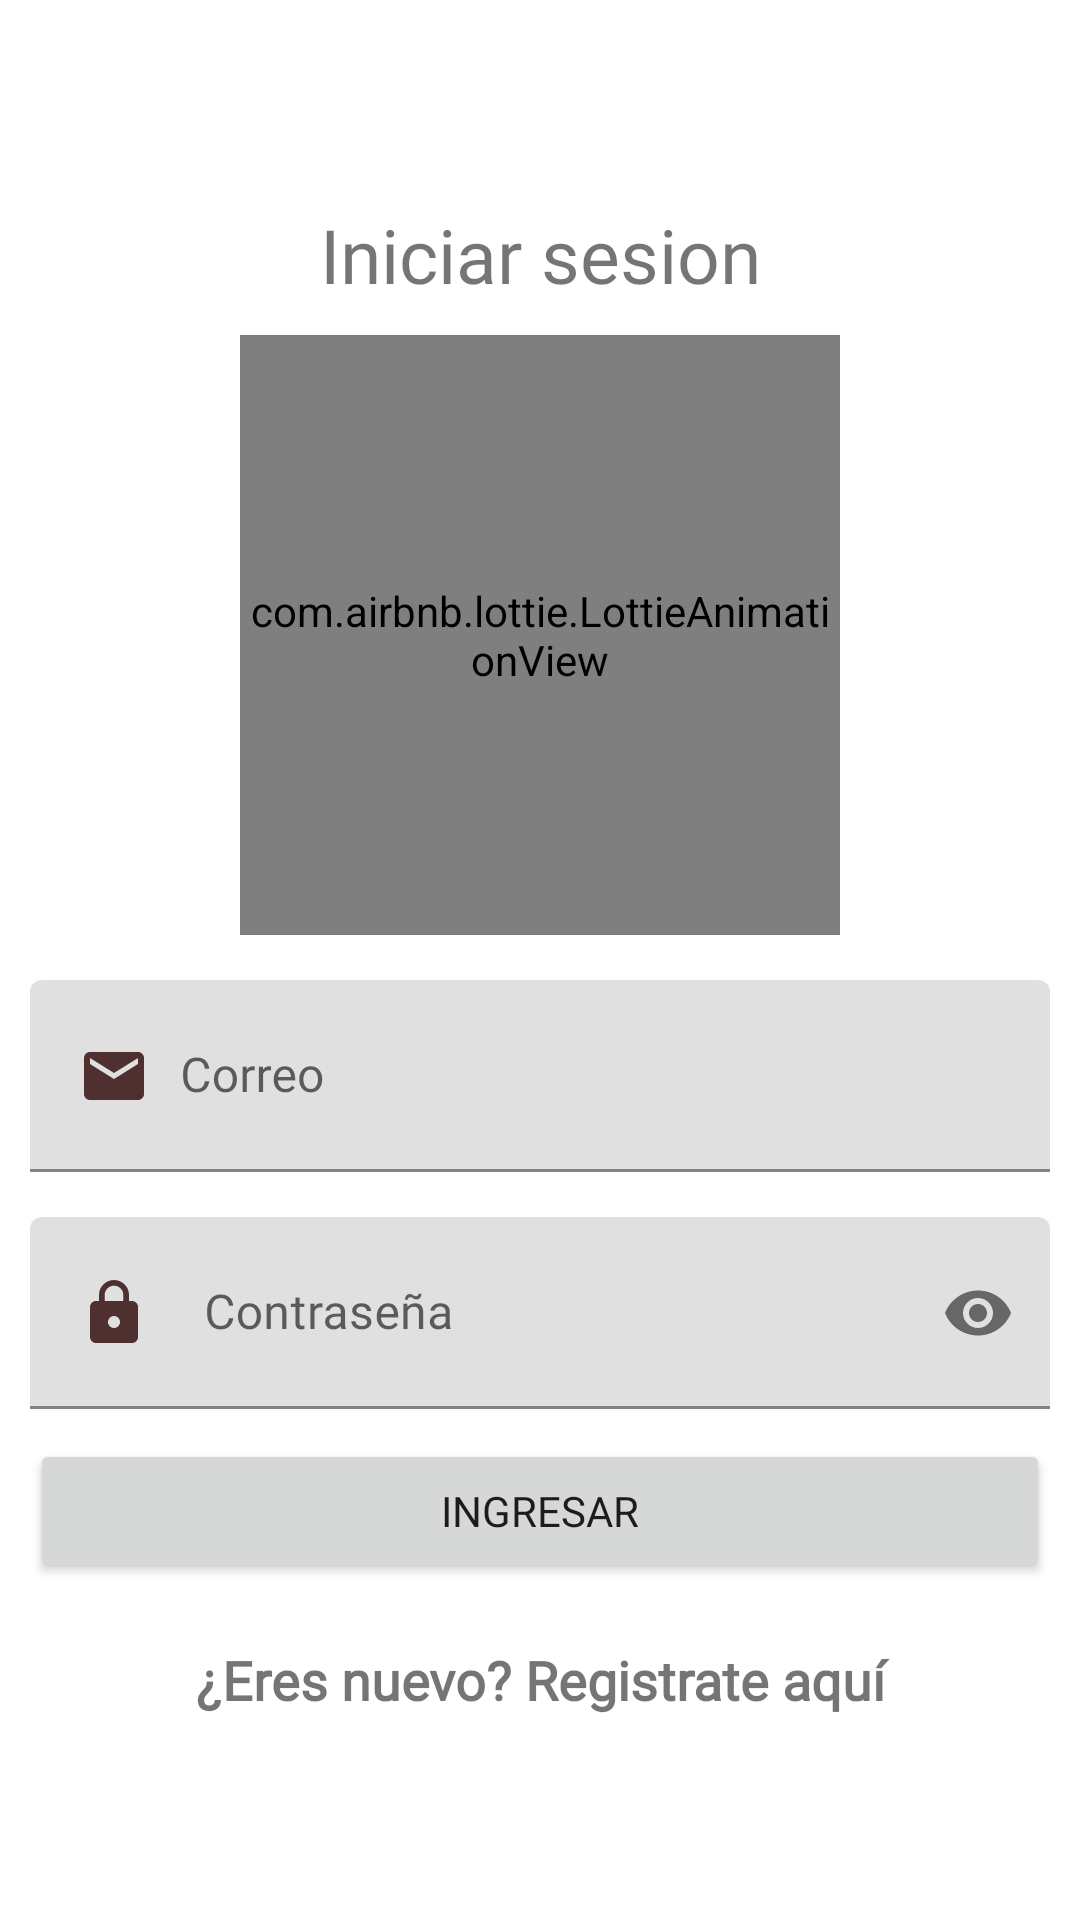

Layout XML and referenced resources for this Android screen:
<!-- AndroidManifest.xml: application theme Theme.Agenda -->
<!-- res/layout/activity_login.xml -->
<?xml version="1.0" encoding="utf-8"?>
<RelativeLayout
    xmlns:android="http://schemas.android.com/apk/res/android"
    xmlns:app="http://schemas.android.com/apk/res-auto"
    xmlns:tools="http://schemas.android.com/tools"
    android:layout_width="match_parent"
    android:layout_height="match_parent"
    tools:context=".Login">

    <androidx.appcompat.widget.LinearLayoutCompat
        android:layout_width="match_parent"
        android:layout_height="match_parent"
        android:gravity="center"
        android:padding="10dp"
        android:orientation="vertical">


        <TextView
            android:id="@+id/IniciarSesionTXT"
            android:text="@string/IniciarSesionTXT"
            android:layout_width="match_parent"
            android:layout_height="wrap_content"
            android:fontFamily="@font/worksans"
            android:textSize="25dp"
            android:gravity="center"/>

        
        <com.airbnb.lottie.LottieAnimationView
            android:layout_width="200dp"
            android:layout_height="200dp"
            app:lottie_autoPlay="true"
            app:lottie_fileName="iniciar_sesion.json"
            app:lottie_imageAssetsFolder="assets"
            app:lottie_loop="true"
            android:layout_gravity="center"
            android:layout_marginTop="10dp"/>

        <com.google.android.material.textfield.TextInputLayout
            android:layout_width="match_parent"
            android:layout_height="wrap_content"
            android:layout_marginTop="15dp">


            <EditText
                android:id="@+id/CorreoLogin"
                android:hint="@string/CorreoLogin"
                android:layout_width="match_parent"
                android:layout_height="wrap_content"
                android:drawableStart="@drawable/icono_correo"
                android:drawablePadding="10dp"
                android:padding="20dp"
                android:fontFamily="@font/worksans"
                android:inputType="textEmailAddress"/>

        </com.google.android.material.textfield.TextInputLayout>

        <com.google.android.material.textfield.TextInputLayout
            android:layout_width="match_parent"
            android:layout_height="wrap_content"
            android:layout_marginTop="15dp"
            app:passwordToggleEnabled="true">


            <EditText
                android:id="@+id/PassLoging"
                android:hint="@string/PassLoging"
                android:layout_width="match_parent"
                android:layout_height="wrap_content"
                android:drawableStart="@drawable/icono_password"
                android:drawablePadding="18dp"
                android:padding="20dp"
                android:fontFamily="@font/worksans"
                android:inputType="textPassword"/>

        </com.google.android.material.textfield.TextInputLayout>

        <Button
            android:id="@+id/Btn_Logeo"
            android:text="@string/Btn_Logeo"
            android:fontFamily="@font/worksans"
            android:layout_width="match_parent"
            android:layout_height="wrap_content"
            android:layout_marginTop="10dp"/>

        <TextView
            android:id="@+id/UsuarionuevoTXT"
            android:text="@string/UsuarionuevoTXT"
            android:layout_width="match_parent"
            android:layout_height="wrap_content"
            android:textSize="18dp"
            android:textStyle="bold"
            android:gravity="center"
            android:fontFamily="@font/worksans"
            android:layout_marginTop="20dp"/>


    </androidx.appcompat.widget.LinearLayoutCompat>

</RelativeLayout>
<!-- resources referenced by this layout -->
<resources>
  <!-- drawable icono_correo (drawable) -->
  <vector android:height="24dp" android:tint="#4E3030"
      android:viewportHeight="24" android:viewportWidth="24"
      android:width="24dp" xmlns:android="http://schemas.android.com/apk/res/android">
      <path android:fillColor="@android:color/white" android:pathData="M20,4L4,4c-1.1,0 -1.99,0.9 -1.99,2L2,18c0,1.1 0.9,2 2,2h16c1.1,0 2,-0.9 2,-2L22,6c0,-1.1 -0.9,-2 -2,-2zM20,8l-8,5 -8,-5L4,6l8,5 8,-5v2z"/>
  </vector>
  <!-- drawable icono_password (drawable) -->
  <vector android:height="24dp" android:tint="#4E3030"
      android:viewportHeight="24" android:viewportWidth="24"
      android:width="24dp" xmlns:android="http://schemas.android.com/apk/res/android">
      <path android:fillColor="@android:color/white" android:pathData="M18,8h-1L17,6c0,-2.76 -2.24,-5 -5,-5S7,3.24 7,6v2L6,8c-1.1,0 -2,0.9 -2,2v10c0,1.1 0.9,2 2,2h12c1.1,0 2,-0.9 2,-2L20,10c0,-1.1 -0.9,-2 -2,-2zM12,17c-1.1,0 -2,-0.9 -2,-2s0.9,-2 2,-2 2,0.9 2,2 -0.9,2 -2,2zM15.1,8L8.9,8L8.9,6c0,-1.71 1.39,-3.1 3.1,-3.1 1.71,0 3.1,1.39 3.1,3.1v2z"/>
  </vector>
  <string name="Btn_Logeo">Ingresar</string>
  <string name="CorreoLogin">Correo</string>
  <string name="IniciarSesionTXT">Iniciar sesion</string>
  <string name="PassLoging">Contraseña</string>
  <string name="UsuarionuevoTXT">¿Eres nuevo? Registrate aquí</string>
  <style name="Theme.Agenda" parent="Theme.MaterialComponents.DayNight.DarkActionBar">
          
          <item name="colorPrimary">@color/colorPrimary</item>
          <item name="colorPrimaryVariant">@color/colorPrimaryDark</item>
          <item name="colorOnPrimary">@color/white</item>
          
          <item name="colorSecondary">@color/teal_200</item>
          <item name="colorSecondaryVariant">@color/teal_700</item>
          <item name="colorOnSecondary">@color/colorPrimaryDark</item>
          
          <item name="android:statusBarColor">?attr/colorPrimaryVariant</item>
          
      </style>
  <color name="colorPrimary">#00897b</color>
  <color name="colorPrimaryDark">#005b4f</color>
  <color name="white">#FFFFFFFF</color>
  <color name="teal_200">#FF03DAC5</color>
  <color name="teal_700">#FF018786</color>
</resources>
